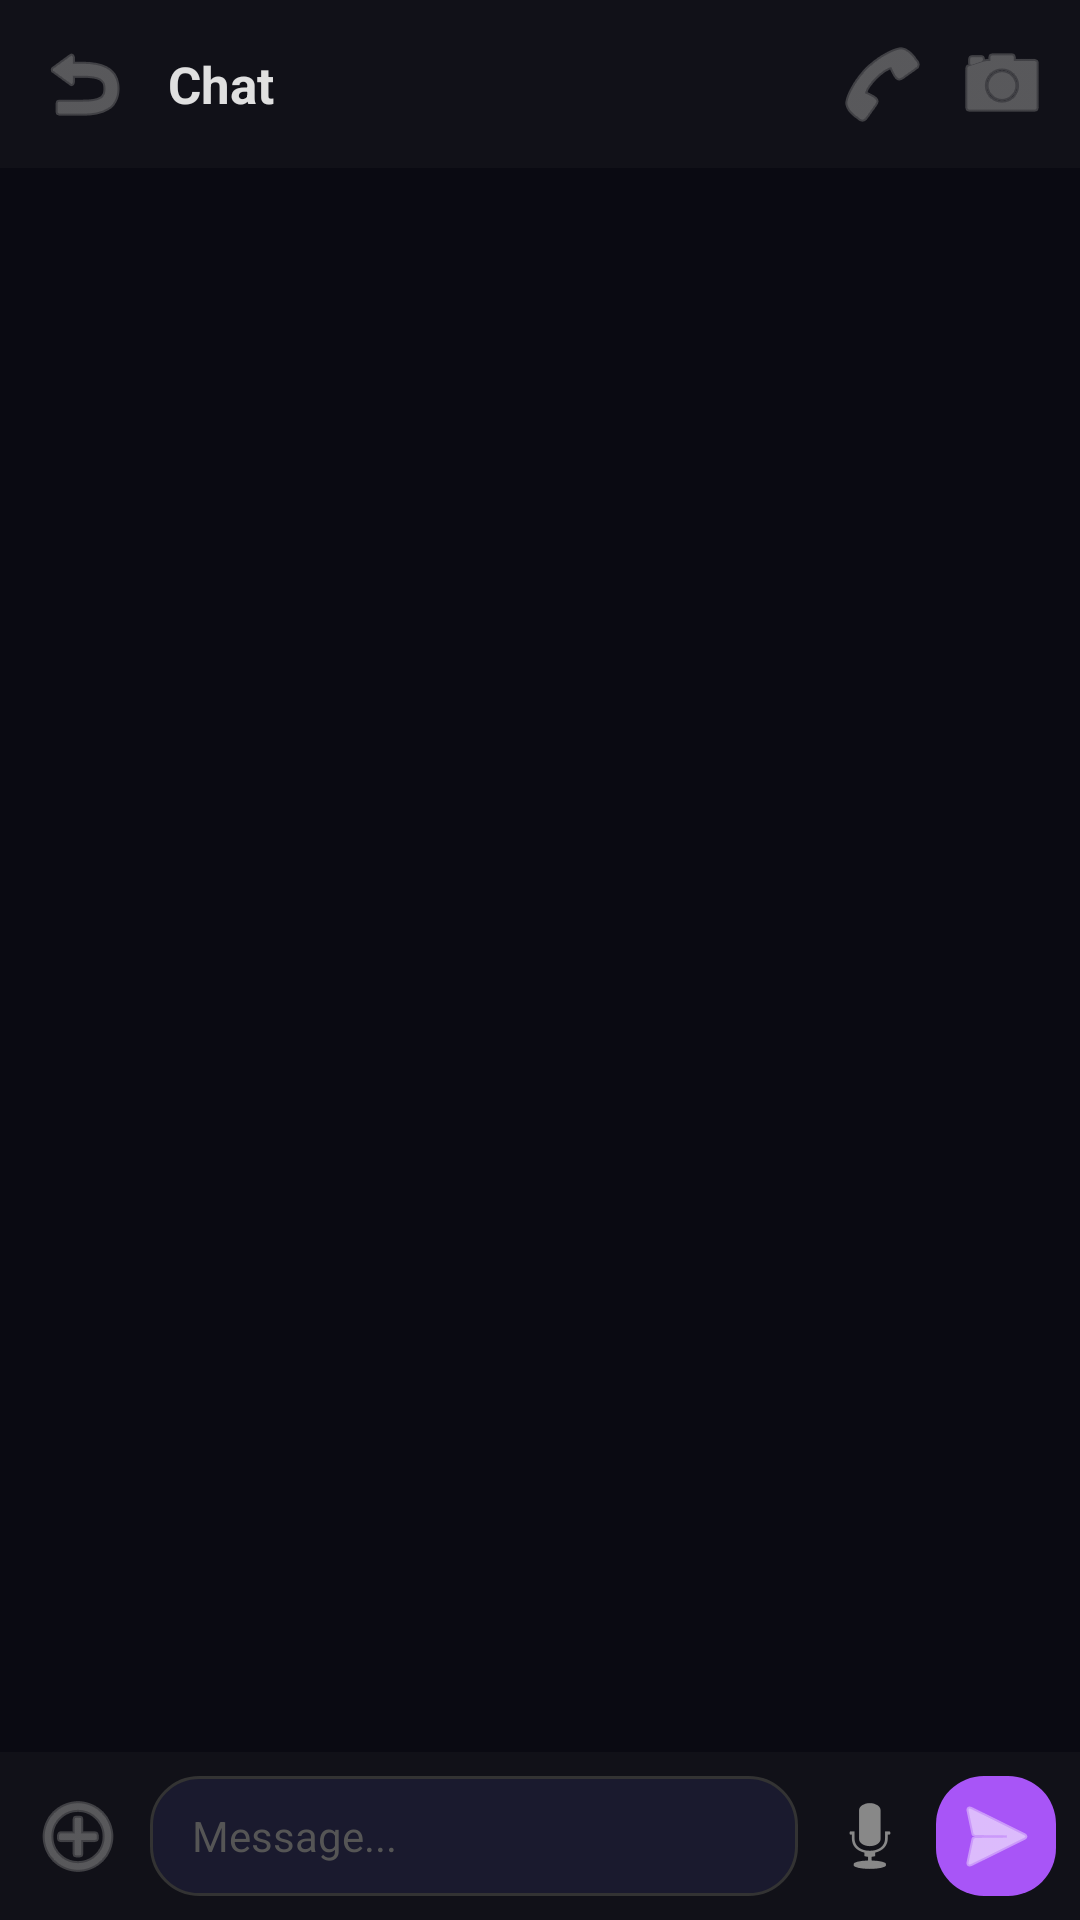

Reconstruct the res/layout file that produces this screen, plus the resources it refers to.
<!-- AndroidManifest.xml: application theme Theme.Meshlink -->
<!-- res/layout/activity_chat.xml -->
<?xml version="1.0" encoding="utf-8"?>
<LinearLayout xmlns:android="http://schemas.android.com/apk/res/android"
    android:layout_width="match_parent"
    android:layout_height="match_parent"
    android:orientation="vertical"
    android:background="#0A0A12">

    
    <LinearLayout
        android:layout_width="match_parent"
        android:layout_height="56dp"
        android:orientation="horizontal"
        android:gravity="center_vertical"
        android:paddingHorizontal="8dp"
        android:background="#111118">

        <ImageButton android:id="@+id/btnBack"
            android:layout_width="40dp" android:layout_height="40dp"
            android:src="@android:drawable/ic_menu_revert"
            android:background="?attr/selectableItemBackgroundBorderless"
            android:tint="#888" android:contentDescription="Back" />

        <TextView android:id="@+id/tvTitle"
            android:layout_width="0dp" android:layout_height="wrap_content"
            android:layout_weight="1" android:text="Chat"
            android:textSize="17sp" android:textColor="#E0E0E0"
            android:textStyle="bold" android:paddingStart="8dp"
            android:maxLines="1" android:ellipsize="end" />

        <ImageButton android:id="@+id/btnVoiceCall"
            android:layout_width="36dp" android:layout_height="36dp"
            android:src="@android:drawable/ic_menu_call"
            android:background="?attr/selectableItemBackgroundBorderless"
            android:tint="#888" android:contentDescription="Voice call" />

        <ImageButton android:id="@+id/btnVideoCall"
            android:layout_width="36dp" android:layout_height="36dp"
            android:src="@android:drawable/ic_menu_camera"
            android:background="?attr/selectableItemBackgroundBorderless"
            android:tint="#888" android:contentDescription="Video call"
            android:layout_marginStart="4dp" />
    </LinearLayout>

    
    <androidx.recyclerview.widget.RecyclerView
        android:id="@+id/rvMessages"
        android:layout_width="match_parent"
        android:layout_height="0dp"
        android:layout_weight="1"
        android:clipToPadding="false"
        android:padding="8dp" />

    
    <LinearLayout android:id="@+id/replyBar"
        android:layout_width="match_parent"
        android:layout_height="36dp"
        android:orientation="horizontal"
        android:gravity="center_vertical"
        android:paddingHorizontal="12dp"
        android:background="#1A1A2E"
        android:visibility="gone">
        <View android:layout_width="3dp" android:layout_height="match_parent"
            android:layout_marginVertical="6dp" android:background="#A855F7" />
        <TextView android:id="@+id/tvReplyPreview"
            android:layout_width="0dp" android:layout_height="wrap_content"
            android:layout_weight="1" android:textSize="12sp"
            android:textColor="#888" android:maxLines="1"
            android:ellipsize="end" android:paddingStart="8dp" />
        <ImageButton android:id="@+id/btnCancelReply"
            android:layout_width="28dp" android:layout_height="28dp"
            android:src="@android:drawable/ic_menu_close_clear_cancel"
            android:background="?attr/selectableItemBackgroundBorderless"
            android:tint="#666" android:contentDescription="Cancel reply" />
    </LinearLayout>

    
    <LinearLayout
        android:layout_width="match_parent"
        android:layout_height="56dp"
        android:orientation="horizontal"
        android:gravity="center_vertical"
        android:paddingHorizontal="8dp"
        android:background="#111118">

        <ImageButton android:id="@+id/btnAttach"
            android:layout_width="36dp" android:layout_height="36dp"
            android:src="@android:drawable/ic_menu_add"
            android:background="?attr/selectableItemBackgroundBorderless"
            android:tint="#888" android:contentDescription="Attach" />

        <EditText android:id="@+id/etMessage"
            android:layout_width="0dp" android:layout_height="40dp"
            android:layout_weight="1" android:hint="Message..."
            android:textColor="#E0E0E0" android:textColorHint="#555"
            android:background="@drawable/input_bg"
            android:paddingHorizontal="14dp" android:textSize="14sp"
            android:inputType="text" android:maxLines="1"
            android:layout_marginHorizontal="6dp" />

        <ImageButton android:id="@+id/btnVoice"
            android:layout_width="36dp" android:layout_height="36dp"
            android:src="@android:drawable/ic_btn_speak_now"
            android:background="?attr/selectableItemBackgroundBorderless"
            android:tint="#888" android:contentDescription="Voice" />

        <ImageButton android:id="@+id/btnSend"
            android:layout_width="40dp" android:layout_height="40dp"
            android:src="@android:drawable/ic_menu_send"
            android:background="@drawable/btn_primary"
            android:tint="#FFFFFF" android:contentDescription="Send"
            android:layout_marginStart="4dp" />
    </LinearLayout>
</LinearLayout>
<!-- resources referenced by this layout -->
<resources>
  <!-- drawable btn_primary (drawable) -->
  <?xml version="1.0" encoding="utf-8"?>
  <shape xmlns:android="http://schemas.android.com/apk/res/android" android:shape="rectangle">
      <solid android:color="#A855F7" />
      <corners android:radius="16dp" />
  </shape>
  <!-- drawable input_bg (drawable) -->
  <?xml version="1.0" encoding="utf-8"?>
  <shape xmlns:android="http://schemas.android.com/apk/res/android" android:shape="rectangle">
      <solid android:color="#1A1A2E" />
      <corners android:radius="16dp" />
      <stroke android:width="1dp" android:color="#333" />
  </shape>
  <style name="Theme.Meshlink" parent="Theme.MaterialComponents.DayNight.NoActionBar">
          <item name="colorPrimary">#A855F7</item>
          <item name="colorPrimaryVariant">#7C3AED</item>
          <item name="colorOnPrimary">#FFFFFF</item>
          <item name="android:windowBackground">#0A0A12</item>
          <item name="android:statusBarColor">#0A0A12</item>
          <item name="android:navigationBarColor">#0A0A12</item>
      </style>
</resources>
